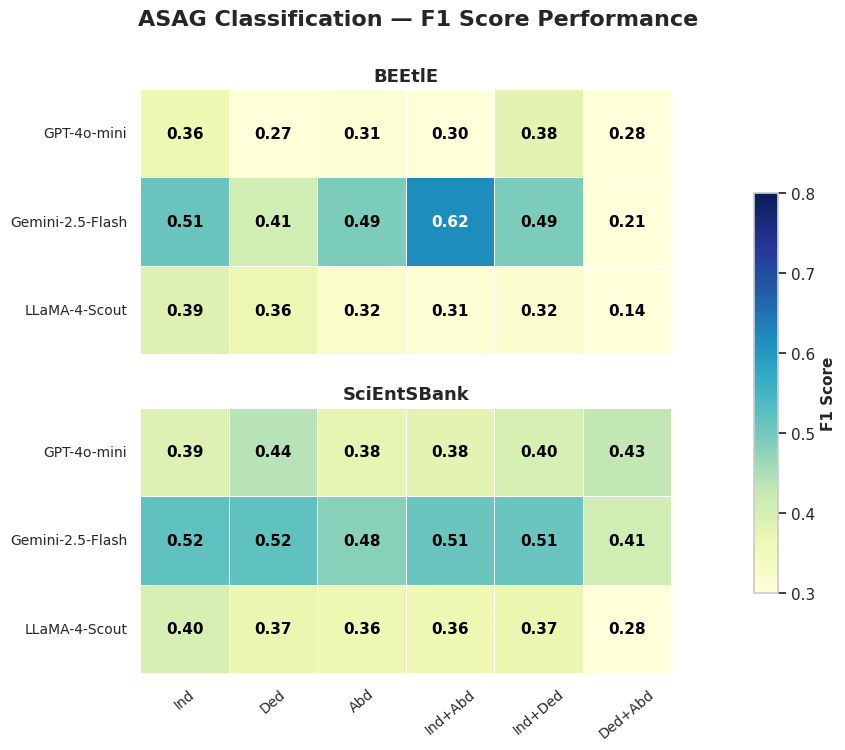

Write the Python code that produced this figure. (Note: this script raises an exception after producing the figure.)
import seaborn as sns
import matplotlib.pyplot as plt
import pandas as pd
import numpy as np

# =========================
#   ASAG CLASSIFICATION DATASETS (F1 SCORES)
# =========================

classification_datasets = [
    "BEEtlE", "SciEntSBank"
]

models = ["GPT-4o-mini", "Gemini-2.5-Flash", "LLaMA-4-Scout"]
strategies = ["Ind", "Ded", "Abd", "Ind+Abd", "Ind+Ded", "Ded+Abd"]

# =========================
#   CLASSIFICATION DATA (F1)
# =========================

class_pairs = [(d, m) for d in classification_datasets for m in models]

classification_data = {
    "Dataset": [p[0] for p in class_pairs],
    "Model": [p[1] for p in class_pairs],
    
    "Ind": [
        # BEEtlE
        0.36, 0.51, 0.39,
        # SciEntSBank
        0.39, 0.52, 0.40,
    ],
    
    "Ded": [
        # BEEtlE_Avg
        0.27, 0.41, 0.365,
        # SciEntSBank_Avg
        0.44, 0.52, 0.37,
    ],
    
    "Abd": [
        # BEEtlE_Avg
        0.31, 0.49, 0.3233,
        # SciEntSBank_Avg
        0.375, 0.48, 0.36,
    ],
    
    "Ind+Abd": [
        # BEEtlE_Avg
        0.30, 0.6167, 0.31,
        # SciEntSBank_Avg
        0.38, 0.51, 0.36,
    ],
    
    "Ind+Ded": [
        # BEEtlE_Avg
        0.38, 0.49, 0.315,
        # SciEntSBank_Avg
        0.40, 0.51, 0.37,
    ],
    
    "Ded+Abd": [
        # BEEtlE_Avg
        0.28, 0.21, 0.14,
        # SciEntSBank_Avg
        0.43, 0.41, 0.285,
    ],
}

df_classification = pd.DataFrame(classification_data)

# =========================
#   CREATE HEATMAPS
# =========================

sns.set_theme(style="whitegrid")
cmap = sns.color_palette("YlGnBu", as_cmap=True)

fig, axes = plt.subplots(2, 1, figsize=(8, 8), sharex=True, sharey=True)

for ax, dataset in zip(axes, classification_datasets):
    subset = df_classification[df_classification["Dataset"] == dataset].set_index("Model")[strategies]
    
    sns.heatmap(
        subset, annot=True, cmap=cmap, fmt=".2f",
        cbar=False, ax=ax, linewidths=0.5, linecolor="white",
        annot_kws={"size": 11, "weight": "bold"},
        vmin=0.3, vmax=0.8,
        square=True
    )
    
    # Color text based on value
    for text in ax.texts:
        try:
            val = float(text.get_text())
            text.set_color('white' if val > 0.55 else 'black')
        except:
            pass
    
    ax.set_title(dataset, fontsize=13, weight="bold")
    ax.set_ylabel("")
    ax.tick_params(axis="x", rotation=40, labelsize=10)
    ax.tick_params(axis="y", labelsize=10)

# =========================
#   SHARED COLORBAR
# =========================

cbar_ax = fig.add_axes([0.92, 0.25, 0.03, 0.5])
norm = plt.Normalize(vmin=0.3, vmax=0.8)
sm = plt.cm.ScalarMappable(cmap=cmap, norm=norm)
cbar = plt.colorbar(sm, cax=cbar_ax)
cbar.set_label("F1 Score", fontsize=11, weight="bold")

# =========================
#   MAIN TITLE
# =========================

fig.suptitle(
    "ASAG Classification — F1 Score Performance",
    fontsize=16, weight="bold", y=0.98
)

plt.subplots_adjust(left=0.08, right=0.89, top=0.88, bottom=0.15, wspace=0.25)

plt.savefig("/home/ts1506.UNT/Desktop/Work/classification_heatmaps_final.pdf", dpi=400, bbox_inches='tight')
plt.show()
